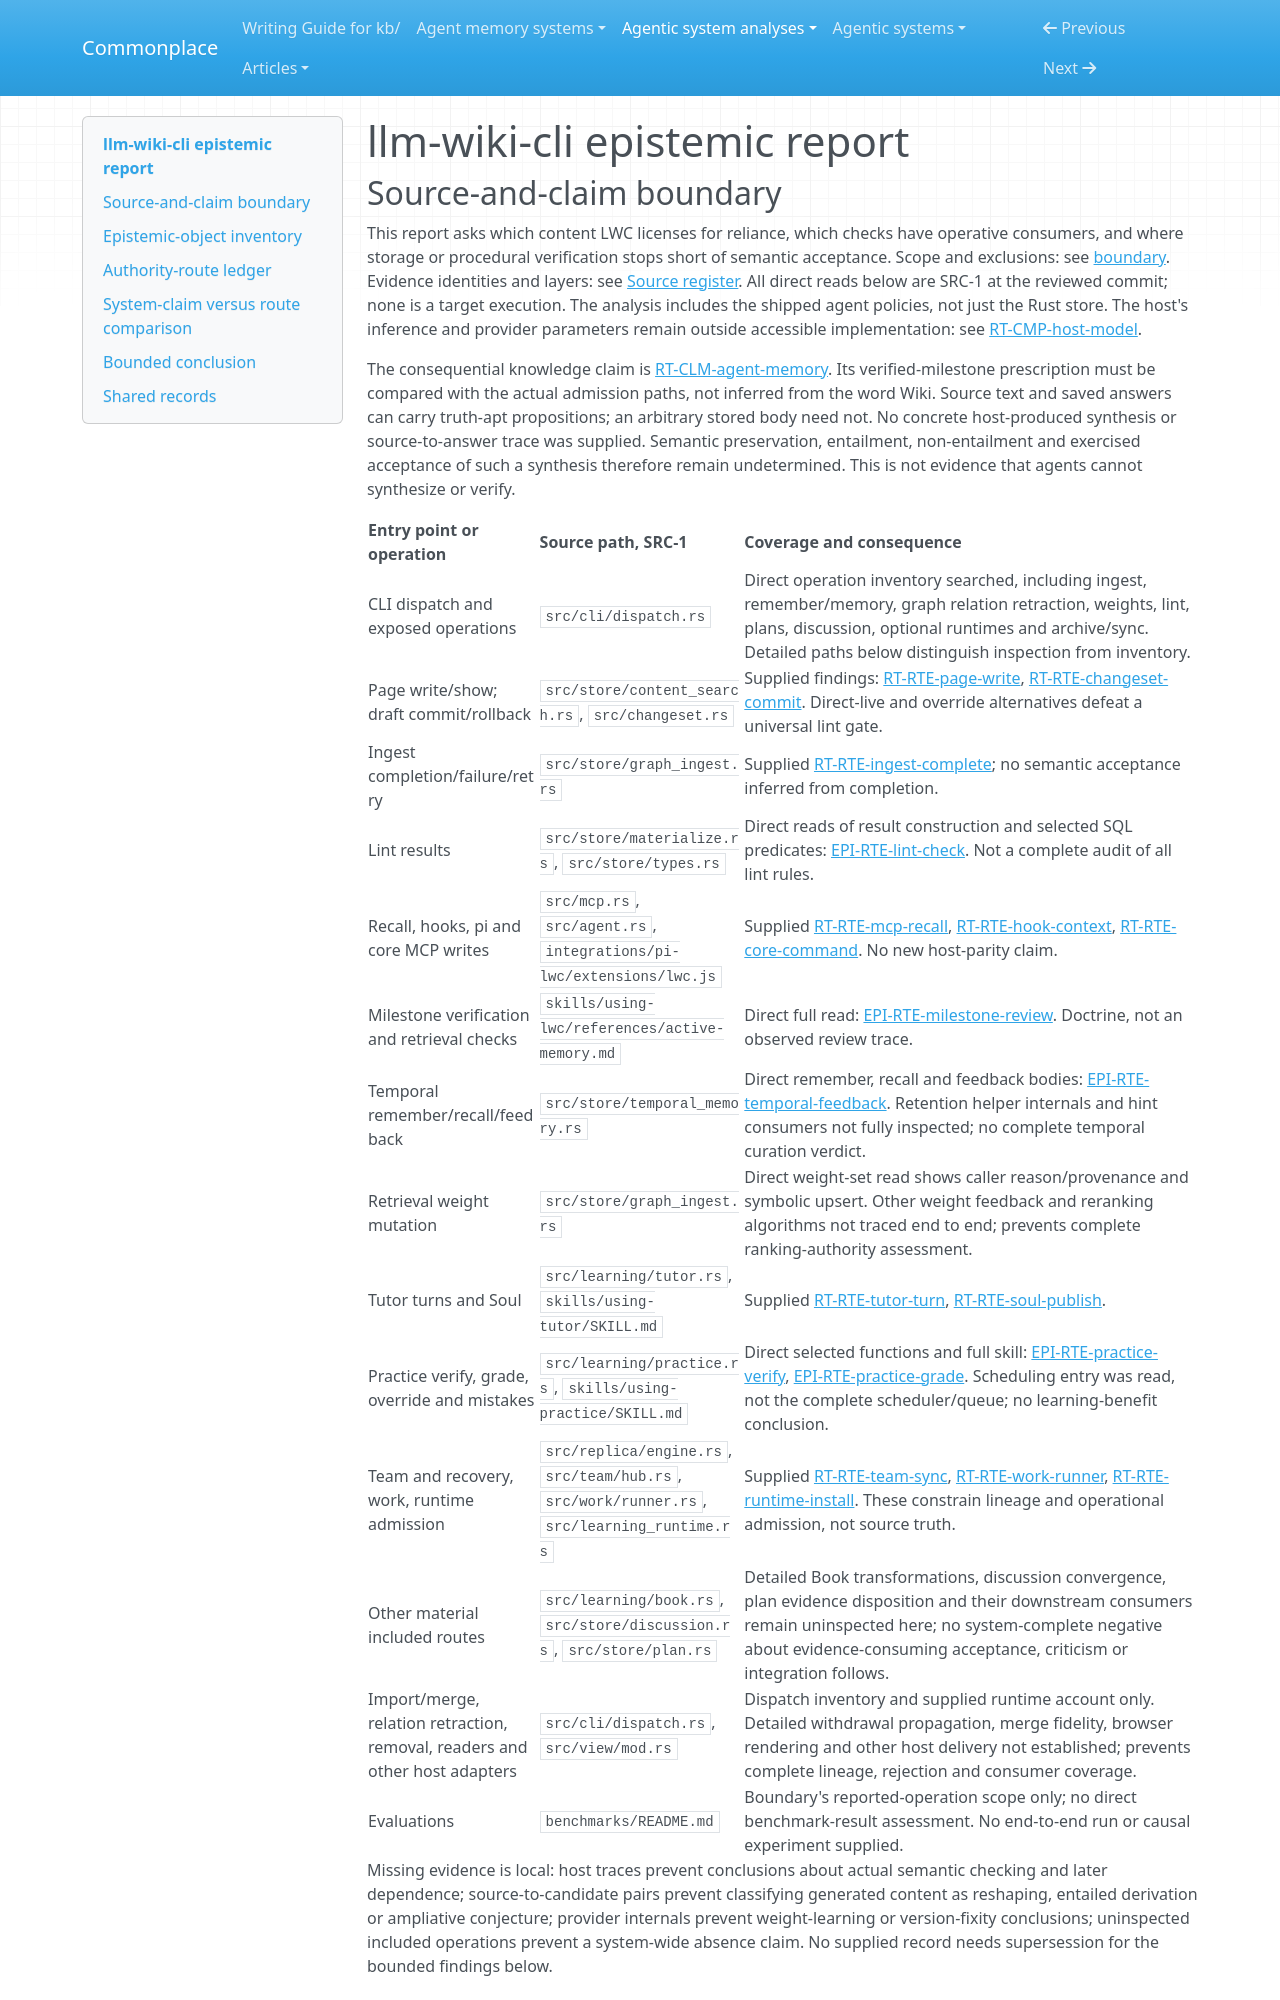

repository: zby/commonplace · page: agentic-system-analyses/retained/janyork--llm-wiki-cli/epistemic/index.html · generator: mkdocs

---
type: agentic-system-analyses/types/agentic-system-epistemic-report.md
description: "Epistemic routes of llm-wiki-cli: source-linked Wiki admission, reference consumption, temporal feedback and optional assessed learning."
run-id: AAS-2026-11-08-llm-wiki-cli-135ef8fbe608-01
reviewed-boundary: e1be6ab30e83947e4b0dba97ba910acfe3bd9821
---

# llm-wiki-cli epistemic report
